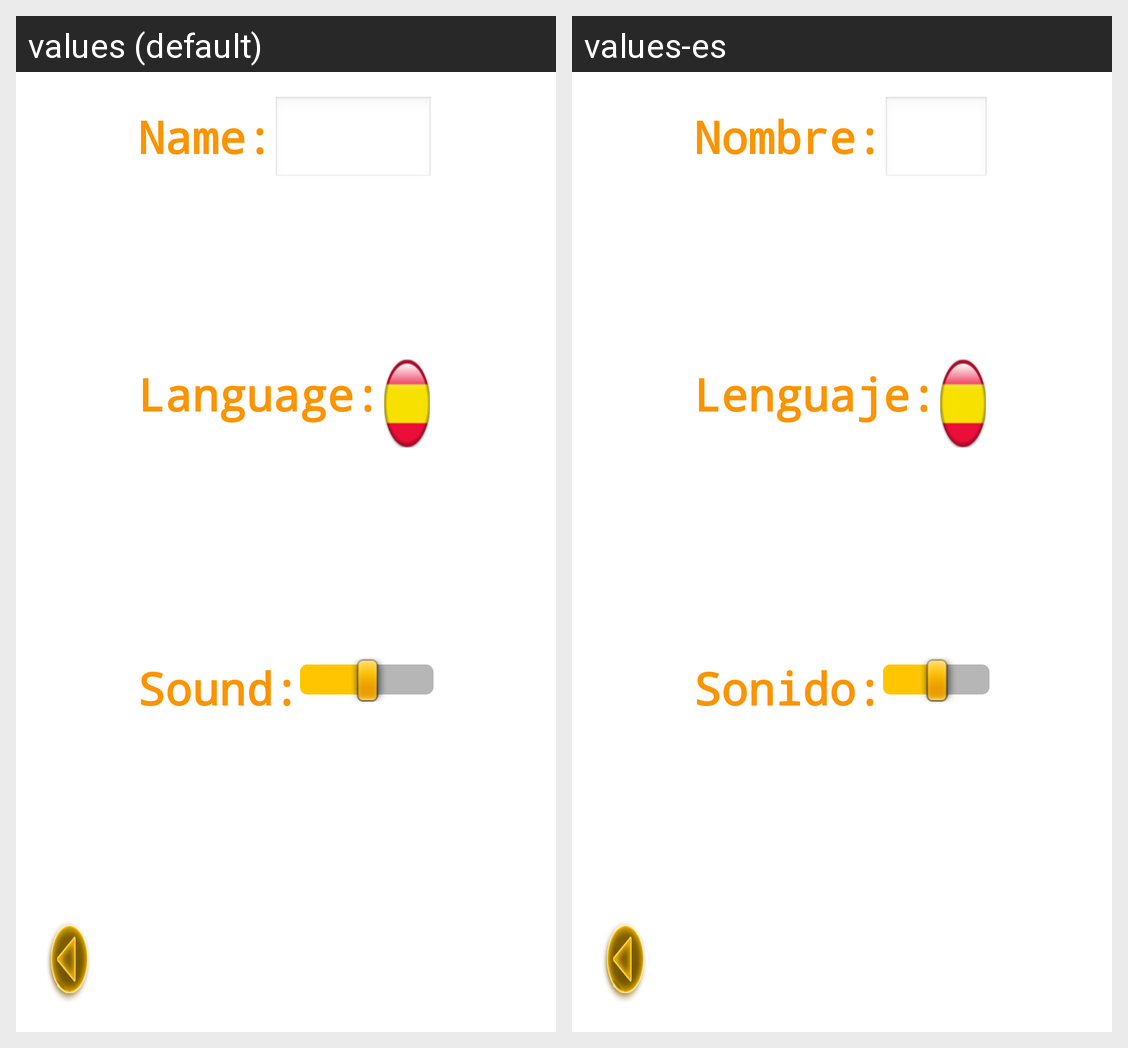

Here is an Android app screen in its default locale and in the app's own translations. Write out the translated-string differences for the strings that appear on this screen.
Android screen res/layout/menu_opciones_fragment.xml rendered under 2 locales, left to right: values (default), values-es. Device: Nexus 5 (rendered at 1080×1920; each locale shown at half size, 540×960, under a caption strip naming it); theme AppTheme.
Strings drawn on this screen, with the default value and each locale's value (text and hints the layout hard-codes, and strings that could not be matched under every locale, appear in the picture but are not listed):

nombre
  values: Name:
  values-es: Nombre:

lang
  values: Language:
  values-es: Lenguaje:

sonido
  values: Sound:
  values-es: Sonido:
